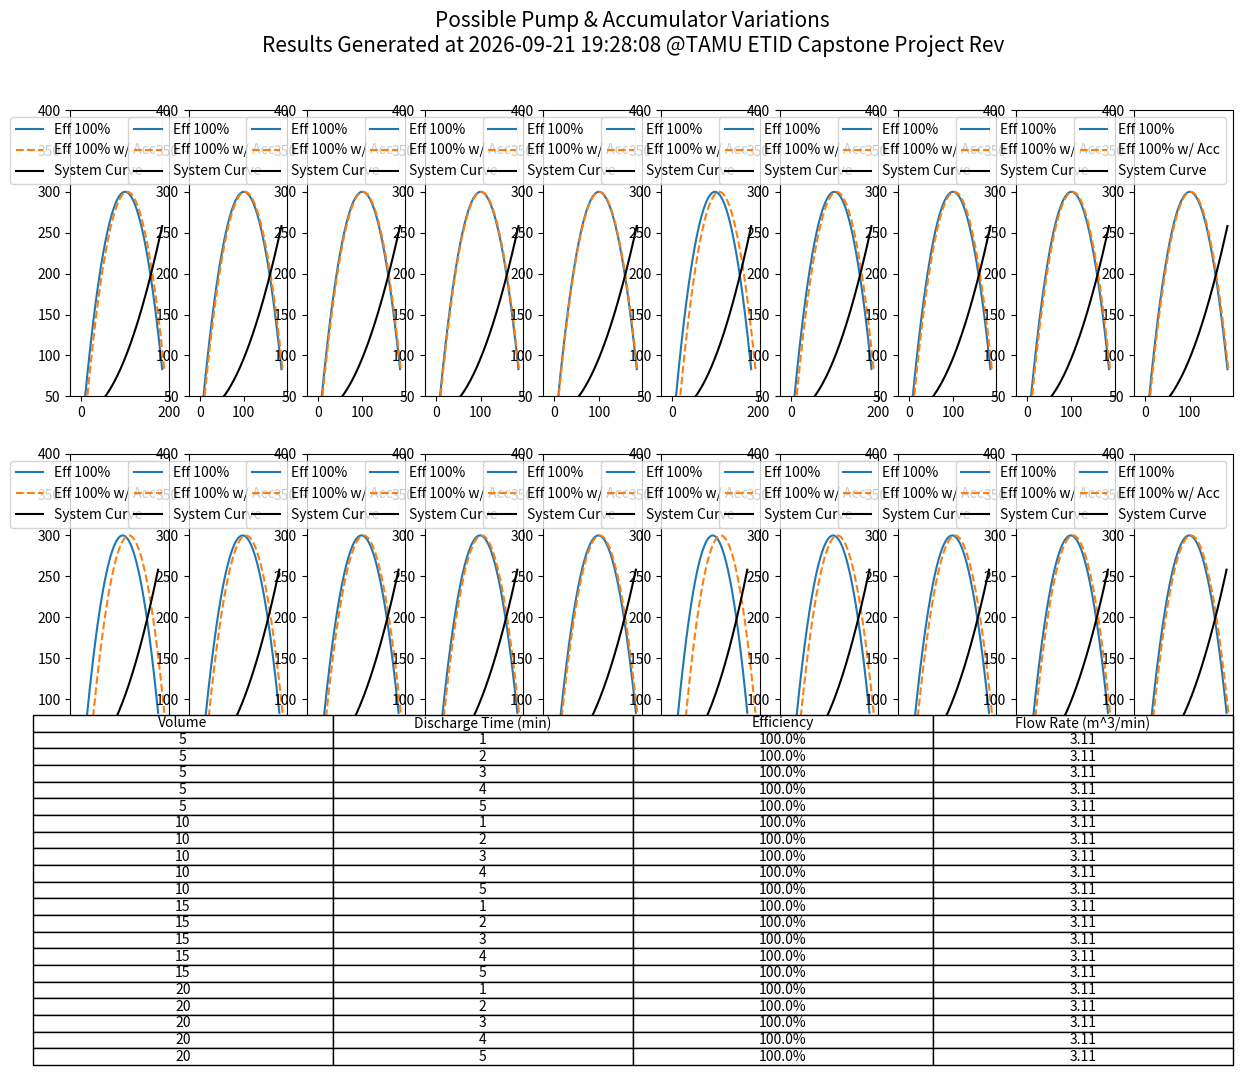

The matplotlib source for this figure: (Note: this script raises an exception after producing the figure.)
"""
Script Name: PumpBulkPlot
Description: Capstone Project Computation - Calculation and Visualization for Pump & Accumulator conditions
"""
import numpy as np
import matplotlib.pyplot as plt
from datetime import datetime, timedelta, timezone
import time

def accumulator_shift(volume, discharge_time):
    return volume / discharge_time


def pump_curve(Q, Q_max, H_max, efficiency=1.0):
    return H_max * (1 - ((Q - Q_max) / Q_max) ** 2) * efficiency


def system_curve(Q, h0, k):
    return h0 + k/3 * Q ** 2


def find_intersection(Q, H_pump, H_system):
    """ There is probably smarter way to implement this part"""
    for i in range(1, len(Q)):
        if H_pump[i] < H_system[i]:

            m1 = (H_pump[i] - H_pump[i - 1]) / (Q[i] - Q[i - 1])
            c1 = H_pump[i] - m1 * Q[i]

            m2 = (H_system[i] - H_system[i - 1]) / (Q[i] - Q[i - 1])
            c2 = H_system[i] - m2 * Q[i]
            intersection_Q = (c2 - c1) / (m1 - m2)
            return intersection_Q
    return None


def plot_pump_system_curves(ax, Q_max=200, H_max=300, h=20, k=0.02, Q_shift=10, Q_accumulator_shift=15, efficiency1=1.0,
                            efficiency2=1.0):
    Q = np.linspace(0, 200, 400)
    Q -= Q_shift
    H_single = efficiency1 * pump_curve(Q, Q_max, H_max)
    H_system = system_curve(Q, h, k)

    intersection_flow = find_intersection(Q, H_single, H_system)

    ax.plot(Q, H_single, label=f"Eff {efficiency1 * 100:.0f}%")
    ax.plot(Q + Q_accumulator_shift, H_single, linestyle='--',
            label=f"Eff {efficiency1 * 100:.0f}% w/ Acc")
    ax.plot(Q, H_system, 'k-', label='System Curve')
    ax.legend(loc="upper right")

    return intersection_flow


def generate_combinations_plot(volumes, discharge_times, efficiencies, Q_max=100, H_max=300, h=30, k=0.02, Q_shift=15, filename="figure.png"):
    table_data = [["Volume", "Discharge Time (min)", "Efficiency", "Flow Rate (m^3/min)"]]
    num_subplots = len(volumes) * len(discharge_times) * len(efficiencies)
    cols = 10
    rows = int(np.ceil(num_subplots / cols))

    fig, axs = plt.subplots(rows, cols, figsize=(15, 5 * rows))

    plot_index = 0
    for volume in volumes:
        for discharge_time in discharge_times:
            accumulator_shift_value = accumulator_shift(volume, discharge_time)
            for eff in efficiencies:
                row, col = divmod(plot_index, cols)
                ax = axs[row][col] if rows > 1 else axs[col]

                ax.set_ylim([50, 400]) # We can change it depending on dataset dimensions
                flow_rate = plot_pump_system_curves(ax, Q_max, H_max, h, k, Q_shift, accumulator_shift_value, eff, eff)
                table_data.append([volume, discharge_time, f"{eff * 100:.1f}%", f"{flow_rate:.2f}"])
                plot_index += 1

    # For any unused subplots
    for i in range(plot_index, rows * cols):
        row, col = divmod(i, cols)
        (axs[row][col] if rows > 1 else axs[col]).remove()

    # Display table
    ax_table = fig.add_axes([0.1, 0, 0.8, 0.2])
    ax_table.axis("off")
    table = ax_table.table(cellText=table_data, cellLoc='center', loc='center')
    table.auto_set_font_size(False)
    table.set_fontsize(10)
    fig.subplots_adjust(bottom=0.25)  # make room for table

    CST = timezone(timedelta(hours=-5))
    time_now = datetime.now(CST)
    current_datetime = time_now.strftime("%Y-%m-%d %H:%M:%S")
    fig.suptitle(f"Possible Pump & Accumulator Variations\nResults Generated at {current_datetime} @TAMU ETID Capstone Project Rev", fontsize=15)
    print(f"{filename} generated")
    plt.savefig(filename)
    time.sleep(0.25)

def main():
    # Condition 1 - Fixed eff
    volumes1 = [5, 10, 15, 20]
    discharge_times1 = [1, 2, 3, 4, 5]
    efficiencies1 = [1.0]  # 100% efficiency
    generate_combinations_plot(volumes1, discharge_times1, efficiencies1, filename="plots/single_pump_accu_variables.png")

    # Condition 2 -  Fixed acc
    volumes2 = [5]
    discharge_times2 = [3]
    efficiencies2 = [1.0, 1.25, 1.5, 1.75, 2.0]  # Efficiency values provided
    generate_combinations_plot(volumes2, discharge_times2, efficiencies2, filename="plots/double_pump_eff_variables.png")

    # Condition 3 - Mixed
    volumes3 = [3, 5, 10, 15]
    discharge_times3 = [1, 3, 5]
    efficiencies3 = [1.0, 1.5, 2.0]  # Efficiency values provided
    generate_combinations_plot(volumes3, discharge_times3, efficiencies3, filename="plots/pump_acc_mix_variables.png")

    # We can add more later

main()

